Run: headless pygame with SDL's dummy video driver; simulated clock (each Clock.tick advances the game by its frame time, no real sleeping); random seed 0; keys injected as events and as key.get_pressed() state; no mouse input.
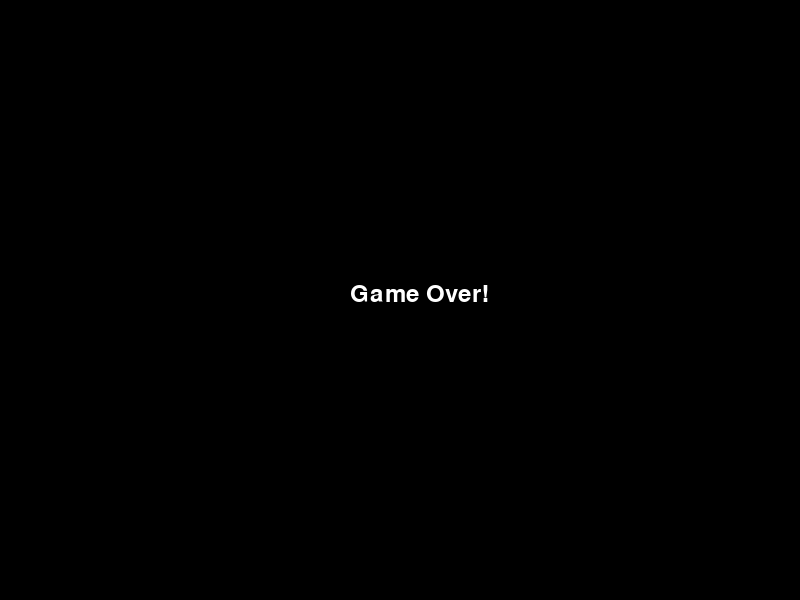
Frame 1 of 1 · flips 1–60 · no input (game ended)

The pygame program that drew these frames:

import pygame
import sys
import random
import time

# Initialize Pygame
pygame.init()

# Define constants
WIDTH, HEIGHT = 800, 600
GRID_SIZE = 20
FPS = 10

# Define colors
WHITE = (255, 255, 255)
RED = (255, 0, 0)
GREEN = (0, 255, 0)

# Set up display
win = pygame.display.set_mode((WIDTH, HEIGHT))
pygame.display.set_caption("Snake Game")

# Set up font
font = pygame.font.Font(None, 36)

class SnakeGame:
    def __init__(self):
        self.snake = [(200, 200), (220, 200), (240, 200)]
        self.direction = "RIGHT"
        self.food = self.generate_food()
        self.score = 0

    def generate_food(self):
        while True:
            x = random.randint(0, WIDTH - GRID_SIZE) // GRID_SIZE * GRID_SIZE
            y = random.randint(0, HEIGHT - GRID_SIZE) // GRID_SIZE * GRID_SIZE
            if (x, y) not in self.snake:
                return x, y

    def draw_grid(self):
        for i in range(0, WIDTH, GRID_SIZE):
            pygame.draw.line(win, WHITE, (i, 0), (i, HEIGHT))
        for i in range(0, HEIGHT, GRID_SIZE):
            pygame.draw.line(win, WHITE, (0, i), (WIDTH, i))

    def draw_snake(self):
        for pos in self.snake:
            pygame.draw.rect(win, GREEN, (pos[0], pos[1], GRID_SIZE, GRID_SIZE))

    def draw_food(self):
        pygame.draw.rect(win, RED, (self.food[0], self.food[1], GRID_SIZE, GRID_SIZE))

    def handle_events(self):
        for event in pygame.event.get():
            if event.type == pygame.QUIT:
                pygame.quit()
                sys.exit()
            elif event.type == pygame.KEYDOWN:
                if event.key == pygame.K_UP and self.direction != "DOWN":
                    self.direction = "UP"
                elif event.key == pygame.K_DOWN and self.direction != "UP":
                    self.direction = "DOWN"
                elif event.key == pygame.K_LEFT and self.direction != "RIGHT":
                    self.direction = "LEFT"
                elif event.key == pygame.K_RIGHT and self.direction != "LEFT":
                    self.direction = "RIGHT"

    def update_snake(self):
        head = self.snake[-1]
        if self.direction == "UP":
            new_head = (head[0], head[1] - GRID_SIZE)
        elif self.direction == "DOWN":
            new_head = (head[0], head[1] + GRID_SIZE)
        elif self.direction == "LEFT":
            new_head = (head[0] - GRID_SIZE, head[1])
        elif self.direction == "RIGHT":
            new_head = (head[0] + GRID_SIZE, head[1])

        self.snake.append(new_head)

        if self.snake[-1] == self.food:
            self.score += 1
            self.food = self.generate_food()
        else:
            self.snake.pop(0)

    def check_collision(self):
        head = self.snake[-1]
        if (head[0] < 0 or head[0] >= WIDTH or
                head[1] < 0 or head[1] >= HEIGHT or
                head in self.snake[:-1]):
            return True
        return False

    def draw_score(self):
        text = font.render(f"Score: {self.score}", True, WHITE)
        win.blit(text, (10, 10))

def main():
    clock = pygame.time.Clock()
    game = SnakeGame()

    while True:
        game.handle_events()
        game.update_snake()

        if game.check_collision():
            win.fill((0, 0, 0))
            text = font.render("Game Over!", True, WHITE)
            win.blit(text, (WIDTH // 2 - 50, HEIGHT // 2 - 18))
            pygame.display.update()
            time.sleep(1)
            break

        win.fill((0, 0, 0))
        game.draw_grid()
        game.draw_snake()
        game.draw_food()
        game.draw_score()

        pygame.display.update()
        clock.tick(FPS)

    pygame.quit()

if __name__ == "__main__":
    main()
